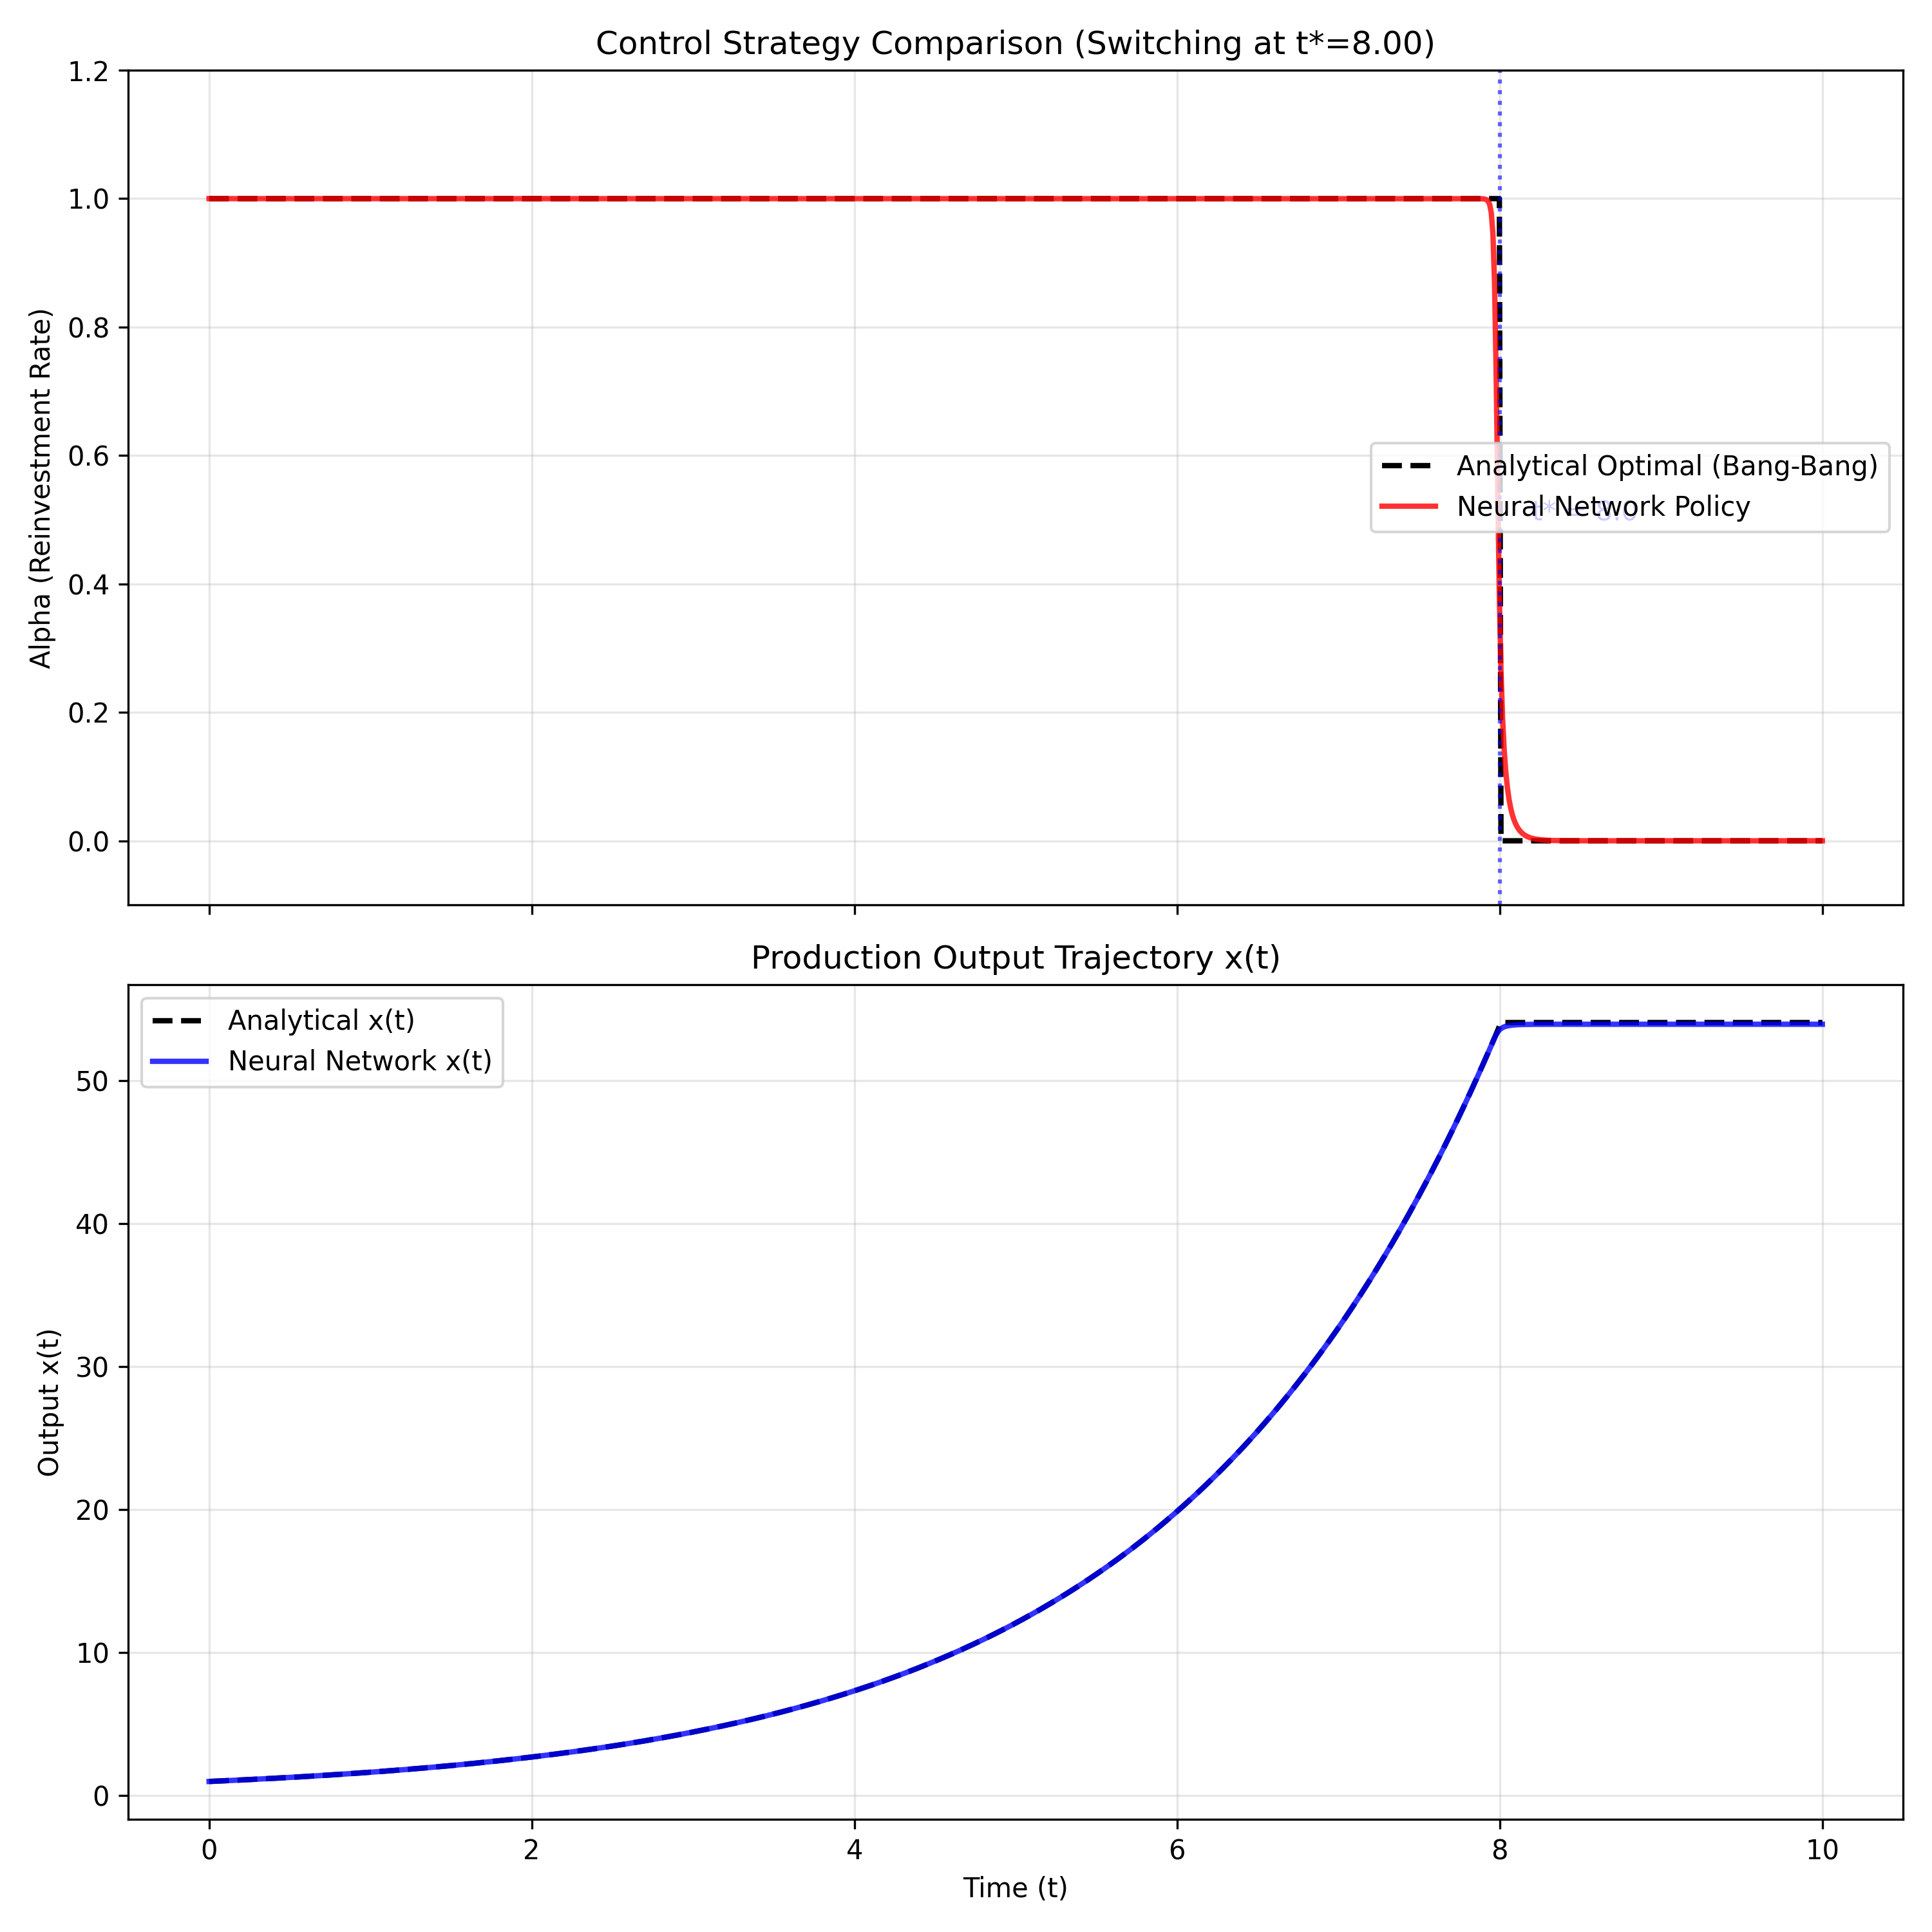

This chart was generated by the following Python code:
import torch
import torch.nn as nn
import torch.optim as optim
import matplotlib.pyplot as plt
import numpy as np

# --- 1. Problem Configuration ---
T = 10.0           # Terminal time
k = 0.5            # Growth rate of reinvestment
x0 = 1.0           # Initial output
dt = 0.01          # Time step size
steps = int(T / dt)

# --- 2. Neural Network Policy ---
class ControlPolicy(nn.Module):
    def __init__(self):
        super().__init__()
        self.net = nn.Sequential(
            nn.Linear(2, 64),
            nn.Tanh(),
            nn.Linear(64, 64),
            nn.Tanh(),
            nn.Linear(64, 1),
            nn.Sigmoid() 
        )

    def forward(self, t, x):
        t_norm = t / T 
        state_input = torch.cat([t_norm, x], dim=1)
        return self.net(state_input)

# --- 3. Training Loop (Differentiable Physics) ---
def train_optimal_control():
    device = torch.device("cuda" if torch.cuda.is_available() else "cpu")
    policy = ControlPolicy().to(device)
    optimizer = optim.Adam(policy.parameters(), lr=0.005)
    
    epochs = 2000
    
    print(f"{'Epoch':^10} | {'Loss (Negative Payoff)':^25}")
    print("-" * 40)

    for epoch in range(epochs):
        current_x = torch.tensor([[x0]], device=device, dtype=torch.float32)
        total_payoff = 0.0
        
        # Simulation loop (Euler Integration)
        for step in range(steps):
            t_val = step * dt
            t_tensor = torch.tensor([[t_val]], device=device, dtype=torch.float32)
            
            alpha = policy(t_tensor, current_x)
            
            # Payoff: consume (1-alpha) * x
            instant_reward = (1.0 - alpha) * current_x
            total_payoff += instant_reward * dt
            
            # Dynamics: dx = k * alpha * x * dt
            dx = k * alpha * current_x * dt
            current_x = current_x + dx
        
        loss = -total_payoff
        
        optimizer.zero_grad()
        loss.backward()
        optimizer.step()
        
        if epoch % 500 == 0:
            print(f"{epoch:^10} | {loss.item():^25.4f}")

    print(f"{epochs:^10} | {loss.item():^25.4f}")
    return policy

# --- 4. Analytical Solution Calculation ---
def get_analytical_solution(times):
    # Theoretical switching time t* = T - 1/k
    # If T < 1/k, t* = 0 (always consume)
    t_star = max(0, T - 1.0/k)
    
    analytical_alphas = []
    analytical_xs = []
    analytical_payoff = 0.0
    
    curr_x = x0
    
    for t in times:
        # Optimal Control: Bang-Bang
        if t < t_star:
            alpha = 1.0
        else:
            alpha = 0.0
            
        analytical_alphas.append(alpha)
        analytical_xs.append(curr_x)
        
        # Calculate payoff integral
        analytical_payoff += (1 - alpha) * curr_x * dt
        
        # Dynamics update
        dx = k * alpha * curr_x * dt
        curr_x += dx
        
    return analytical_alphas, analytical_xs, analytical_payoff, t_star

# --- 5. Visualization & Comparison ---
def visualize_comparison(policy):
    policy.eval()
    times = np.linspace(0, T, steps)
    
    # 1. Get Neural Net Solution
    nn_alphas = []
    nn_xs = []
    nn_payoff = 0.0
    
    current_x = torch.tensor([[x0]], dtype=torch.float32)
    with torch.no_grad():
        for t_val in times:
            t_tensor = torch.tensor([[t_val]], dtype=torch.float32)
            alpha = policy(t_tensor, current_x)
            
            val_alpha = alpha.item()
            val_x = current_x.item()
            
            nn_alphas.append(val_alpha)
            nn_xs.append(val_x)
            nn_payoff += (1 - val_alpha) * val_x * dt
            
            dx = k * alpha * current_x * dt
            current_x = current_x + dx

    # 2. Get Analytical Solution
    ana_alphas, ana_xs, ana_payoff, t_star = get_analytical_solution(times)

    # 3. Print Comparison to Terminal
    print("\n" + "="*50)
    print(f"{'METRIC':<25} | {'ANALYTICAL':<15} | {'NEURAL NET':<15}")
    print("-" * 60)
    print(f"{'Total Payoff':<25} | {ana_payoff:<15.4f} | {nn_payoff:<15.4f}")
    print(f"{'Switching Time (t*)':<25} | {t_star:<15.4f} | {'~'+str(round(t_star, 1))+' (Learned)'}")
    print(f"{'Final Output x(T)':<25} | {ana_xs[-1]:<15.4f} | {nn_xs[-1]:<15.4f}")
    print("="*50 + "\n")

    # 4. Plot Comparison
    fig, (ax1, ax2) = plt.subplots(2, 1, figsize=(10, 10), sharex=True)
    
    # Plot 1: Control Strategy (Alpha)
    ax1.set_title(f'Control Strategy Comparison (Switching at t*={t_star:.2f})')
    ax1.plot(times, ana_alphas, 'k--', linewidth=2, label='Analytical Optimal (Bang-Bang)')
    ax1.plot(times, nn_alphas, 'r-', linewidth=2, alpha=0.8, label='Neural Network Policy')
    ax1.set_ylabel('Alpha (Reinvestment Rate)')
    ax1.legend(loc='center right')
    ax1.grid(True, alpha=0.3)
    ax1.set_ylim(-0.1, 1.2)
    
    # Add annotation for switching time
    ax1.axvline(x=t_star, color='blue', linestyle=':', alpha=0.6)
    ax1.text(t_star+0.2, 0.5, f't* = {t_star}', color='blue')

    # Plot 2: State Trajectory (Output x)
    ax2.set_title('Production Output Trajectory x(t)')
    ax2.plot(times, ana_xs, 'k--', linewidth=2, label='Analytical x(t)')
    ax2.plot(times, nn_xs, 'b-', linewidth=2, alpha=0.8, label='Neural Network x(t)')
    ax2.set_xlabel('Time (t)')
    ax2.set_ylabel('Output x(t)')
    ax2.legend()
    ax2.grid(True, alpha=0.3)
    
    plt.tight_layout()
    plt.savefig('question3.png', dpi=300)

if __name__ == "__main__":
    trained_policy = train_optimal_control()
    visualize_comparison(trained_policy)